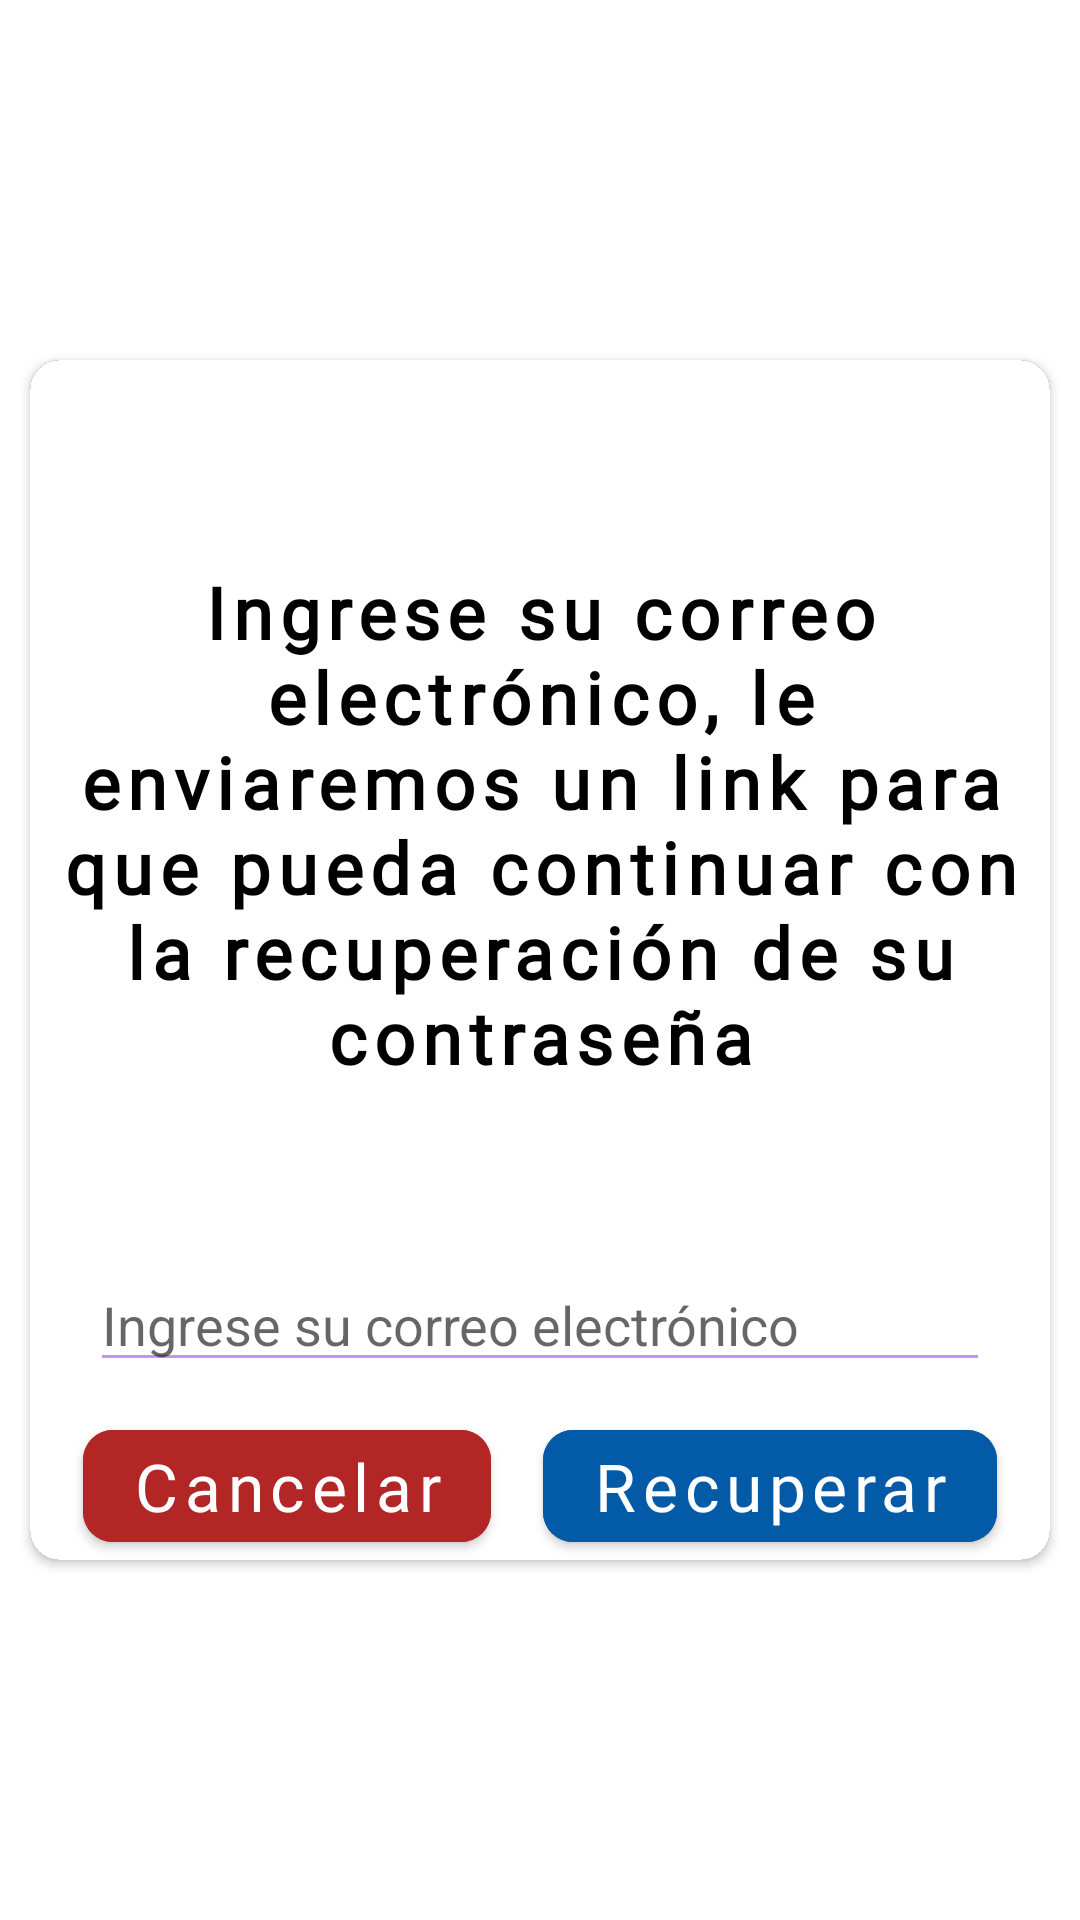

Write the Android layout XML for this screen, with the resource values it uses.
<!-- AndroidManifest.xml: application theme Theme.LexiApp -->
<!-- res/layout/fragment_change_password_dialog.xml -->
<?xml version="1.0" encoding="utf-8"?>
<androidx.constraintlayout.widget.ConstraintLayout xmlns:android="http://schemas.android.com/apk/res/android"
    xmlns:tools="http://schemas.android.com/tools"
    android:layout_width="match_parent"
    android:layout_height="match_parent"
    xmlns:app="http://schemas.android.com/apk/res-auto"
    tools:context=".ui.login.changepassword.ChangePasswordDialogFragment">

    <androidx.cardview.widget.CardView
        android:id="@+id/cvChangePassword"
        android:layout_width="match_parent"
        android:layout_height="400dp"
        android:elevation="5dp"
        app:cardCornerRadius="10dp"
        app:cardBackgroundColor="@color/black"
        android:layout_marginHorizontal="10dp"
        app:layout_constraintTop_toTopOf="parent"
        app:layout_constraintStart_toStartOf="parent"
        app:layout_constraintEnd_toEndOf="parent"
        app:layout_constraintBottom_toBottomOf="parent">

        <androidx.constraintlayout.widget.ConstraintLayout
            android:layout_width="match_parent"
            android:layout_height="match_parent"
            android:background="@color/white">

            <TextView
                android:id="@+id/txtInfoMessage"
                android:layout_width="match_parent"
                android:layout_height="wrap_content"
                android:layout_marginHorizontal="10dp"
                android:gravity="center"
                android:text="Ingrese su correo electrónico, le enviaremos un link para que pueda continuar con la recuperación de su contraseña"
                android:textAppearance="@style/subtitle"
                android:textSize="24sp"
                android:textStyle="bold"
                app:layout_constraintEnd_toEndOf="parent"
                app:layout_constraintStart_toStartOf="parent"
                app:layout_constraintTop_toTopOf="parent"
                app:layout_constraintBottom_toTopOf="@id/etEmailForRecover"
                android:layout_marginTop="10dp"/>

            <EditText
                android:id="@+id/etEmailForRecover"
                android:layout_width="match_parent"
                android:layout_height="wrap_content"
                android:layout_marginHorizontal="20dp"
                android:hint="Ingrese su correo electrónico"
                android:inputType="textEmailAddress"
                android:textSize="18sp"
                app:layout_constraintBottom_toTopOf="@id/btnRecoverPassword"
                app:layout_constraintEnd_toEndOf="parent"
                app:layout_constraintStart_toStartOf="parent"
                android:layout_marginBottom="10dp"
                android:backgroundTint="@color/light_purple"/>

            <com.google.android.material.button.MaterialButton
                android:id="@+id/btnCancel"
                android:layout_width="wrap_content"
                android:layout_height="wrap_content"
                android:backgroundTint="@color/red"
                android:text="Cancelar"
                android:textAppearance="@style/textMaterialButton"
                android:textColor="@color/white"
                app:cornerRadius="10dp"
                app:layout_constraintBottom_toBottomOf="parent"
                app:layout_constraintStart_toStartOf="parent"
                app:layout_constraintEnd_toStartOf="@id/btnRecoverPassword"/>

            <com.google.android.material.button.MaterialButton
                android:id="@+id/btnRecoverPassword"
                android:layout_width="wrap_content"
                android:layout_height="wrap_content"
                android:backgroundTint="@color/blue"
                android:text="Recuperar"
                android:textAppearance="@style/textMaterialButton"
                android:textColor="@color/white"
                app:cornerRadius="10dp"
                app:layout_constraintBottom_toBottomOf="parent"
                app:layout_constraintEnd_toEndOf="parent"
                app:layout_constraintStart_toEndOf="@id/btnCancel"/>

            <ProgressBar
                android:id="@+id/pbWaiting"
                android:layout_width="wrap_content"
                android:layout_height="wrap_content"
                android:indeterminateTint="@color/light_purple"
                app:layout_constraintBottom_toBottomOf="parent"
                app:layout_constraintEnd_toEndOf="parent"
                app:layout_constraintStart_toStartOf="parent"
                app:layout_constraintTop_toBottomOf="@id/txtLoading"
                android:visibility="gone"/>

            <TextView
                android:id="@+id/txtLoading"
                android:layout_width="wrap_content"
                android:layout_height="wrap_content"
                android:layout_marginHorizontal="10dp"
                android:gravity="center"
                android:text="Aguarde un momento"
                android:textAppearance="@style/subtitle"
                android:textSize="24sp"
                android:textStyle="bold"
                app:layout_constraintEnd_toEndOf="parent"
                app:layout_constraintStart_toStartOf="parent"
                app:layout_constraintTop_toTopOf="parent"
                app:layout_constraintBottom_toBottomOf="parent"
                android:visibility="gone"/>

        </androidx.constraintlayout.widget.ConstraintLayout>

    </androidx.cardview.widget.CardView>

</androidx.constraintlayout.widget.ConstraintLayout>
<!-- resources referenced by this layout -->
<resources>
  <color name="black">#FF000000</color>
  <color name="blue">#035AA6</color>
  <color name="light_purple">#C98FFF</color>
  <color name="red">#B22626</color>
  <color name="white">#FFFFFFFF</color>
  <style name="subtitle">
          <item name="android:textSize">18sp</item>
          <item name="android:textColor">@color/black</item>
          <item name="android:fontFamily">@font/chau_philomene_one_regular</item>
          <item name="android:letterSpacing">0.1</item>
      </style>
  <style name="textMaterialButton">
          <item name="android:textSize">22sp</item>
          <item name="android:fontFamily">@font/chau_philomene_one_regular</item>
          <item name="android:letterSpacing">0.1</item>
      </style>
  <style name="Theme.LexiApp" parent="Base.Theme.LexiApp">
          <item name="colorControlActivated">@color/purple</item>
      </style>
  <style name="Base.Theme.LexiApp" parent="Theme.MaterialComponents.Light.NoActionBar">
          
          
          <item name="android:colorBackground">@color/white</item>
          
          <item name="android:colorPrimaryDark">@color/light_purple</item>
      </style>
  <color name="purple">#9417FF</color>
</resources>
